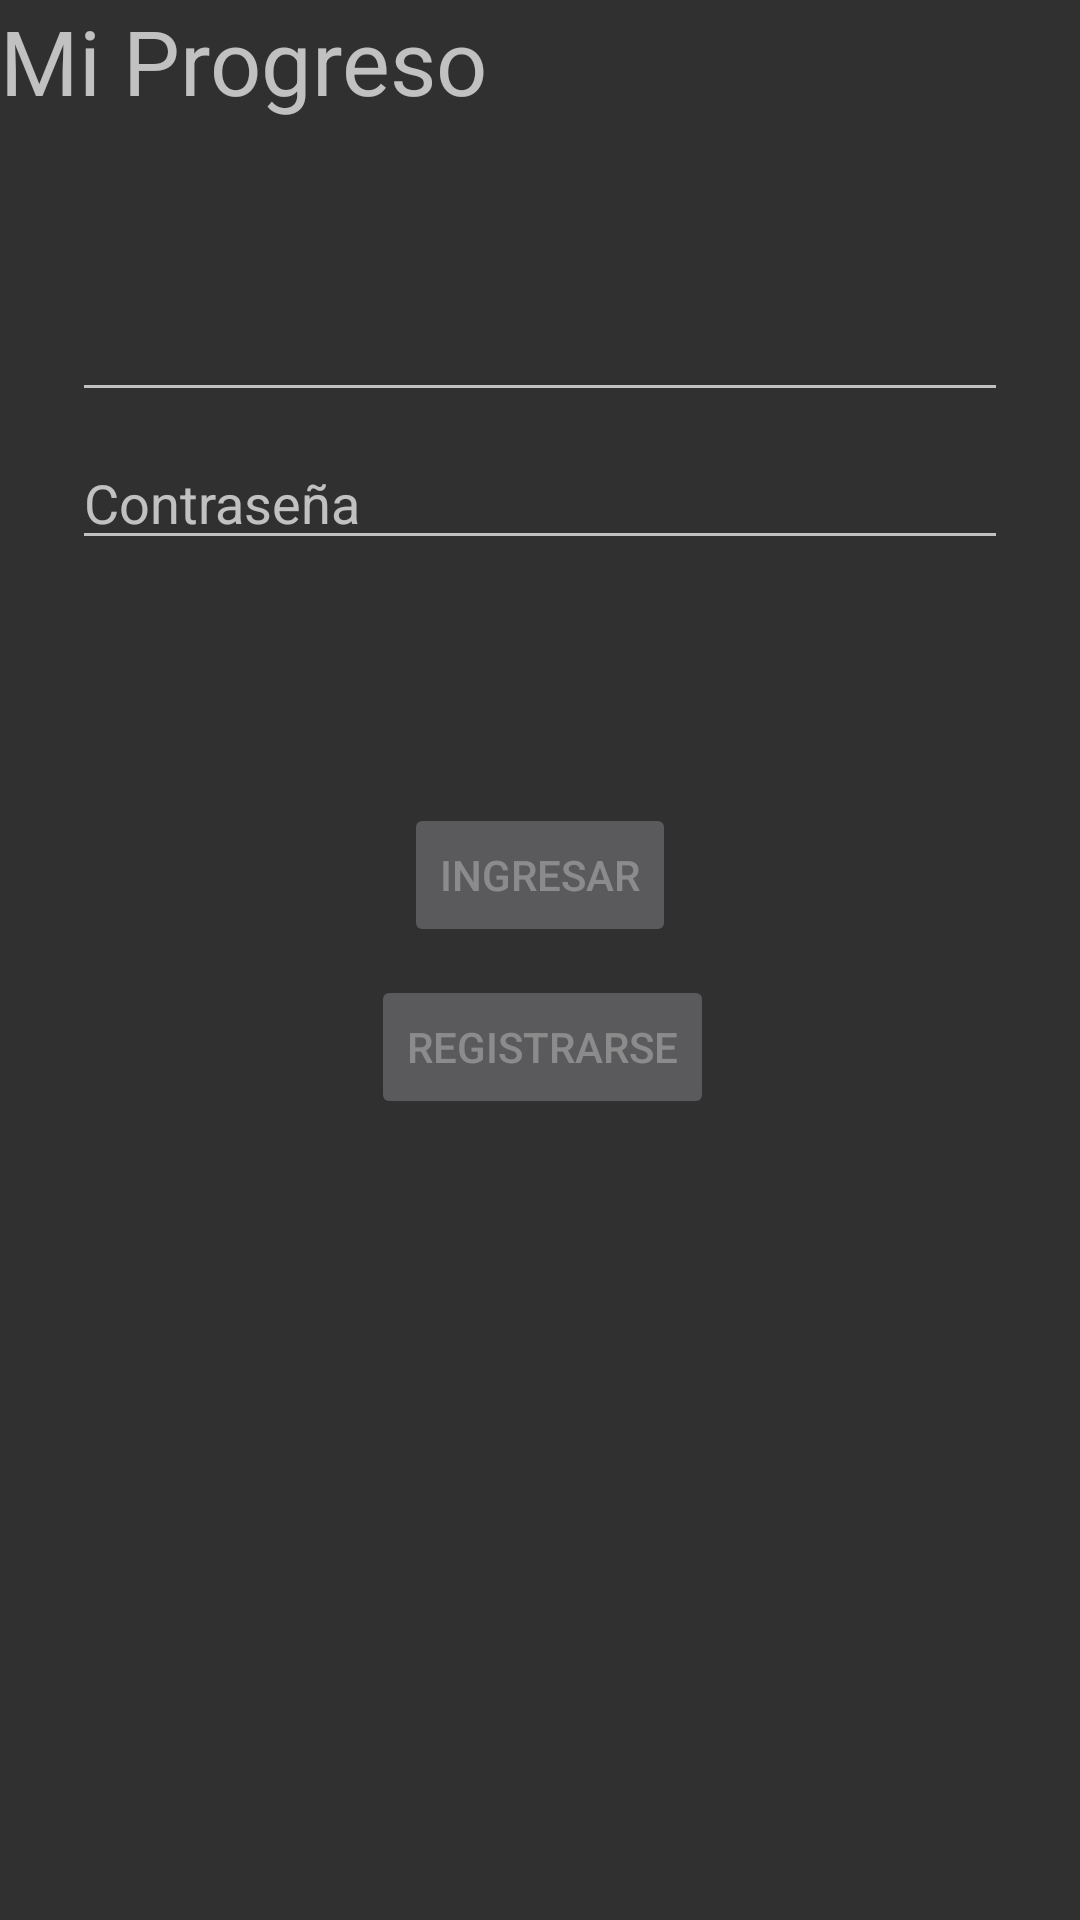

Write the Android layout XML for this screen, with the resource values it uses.
<!-- AndroidManifest.xml: application theme Theme.AppCompat.NoActionBar -->
<!-- res/layout/activity_login.xml -->
<?xml version="1.0" encoding="utf-8"?>
<androidx.constraintlayout.widget.ConstraintLayout xmlns:android="http://schemas.android.com/apk/res/android"
    xmlns:app="http://schemas.android.com/apk/res-auto"
    xmlns:tools="http://schemas.android.com/tools"
    android:id="@+id/container"
    android:layout_width="match_parent"
    android:layout_height="match_parent"
    android:paddingLeft="@dimen/activity_horizontal_margin"
    android:paddingTop="@dimen/activity_vertical_margin"
    android:paddingRight="@dimen/activity_horizontal_margin"
    android:paddingBottom="@dimen/activity_vertical_margin"
    tools:context=".ui.login.LoginActivity">

    <EditText
        android:id="@+id/username"
        android:layout_width="0dp"
        android:layout_height="wrap_content"
        android:layout_marginStart="24dp"
        android:layout_marginTop="96dp"
        android:layout_marginEnd="24dp"
        app:layout_constraintEnd_toEndOf="parent"
        app:layout_constraintStart_toStartOf="parent"
        app:layout_constraintTop_toTopOf="parent" />

    <EditText
        android:id="@+id/password"
        android:layout_width="0dp"
        android:layout_height="wrap_content"
        android:layout_marginStart="24dp"
        android:layout_marginTop="8dp"
        android:layout_marginEnd="24dp"
        android:hint="@string/prompt_password"
        android:imeActionLabel="@string/action_sign_in_short"
        android:imeOptions="actionDone"
        android:inputType="textPassword"
        android:selectAllOnFocus="true"
        app:layout_constraintEnd_toEndOf="parent"
        app:layout_constraintStart_toStartOf="parent"
        app:layout_constraintTop_toBottomOf="@+id/username" />

    <Button
        android:id="@+id/login"
        android:layout_width="wrap_content"
        android:layout_height="wrap_content"
        android:layout_gravity="start"
        android:layout_marginStart="48dp"
        android:layout_marginTop="16dp"
        android:layout_marginEnd="48dp"
        android:layout_marginBottom="64dp"
        android:enabled="false"
        android:text="@string/action_log_in"
        app:layout_constraintBottom_toBottomOf="parent"
        app:layout_constraintEnd_toEndOf="parent"
        app:layout_constraintStart_toStartOf="parent"
        app:layout_constraintTop_toBottomOf="@+id/password"
        app:layout_constraintVertical_bias="0.2" />

    <Button
        android:id="@+id/signin"
        android:layout_width="wrap_content"
        android:layout_height="wrap_content"
        android:layout_gravity="start"
        android:layout_marginStart="48dp"
        android:layout_marginTop="16dp"
        android:layout_marginEnd="48dp"
        android:layout_marginBottom="64dp"
        android:enabled="false"
        android:text="@string/action_sign_in"
        app:layout_constraintBottom_toBottomOf="parent"
        app:layout_constraintEnd_toEndOf="parent"
        app:layout_constraintHorizontal_bias="0.505"
        app:layout_constraintStart_toStartOf="parent"
        app:layout_constraintTop_toBottomOf="@+id/password"
        app:layout_constraintVertical_bias="0.376" />

    <ProgressBar
        android:id="@+id/loading"
        android:layout_width="wrap_content"
        android:layout_height="wrap_content"
        android:layout_gravity="center"
        android:layout_marginStart="32dp"
        android:layout_marginTop="64dp"
        android:layout_marginEnd="32dp"
        android:layout_marginBottom="64dp"
        android:visibility="gone"
        app:layout_constraintBottom_toBottomOf="parent"
        app:layout_constraintEnd_toEndOf="@+id/password"
        app:layout_constraintStart_toStartOf="@+id/password"
        app:layout_constraintTop_toTopOf="parent"
        app:layout_constraintVertical_bias="0.3" />

    <TextView
        android:id="@+id/textView"
        android:layout_width="wrap_content"
        android:layout_height="wrap_content"
        android:text="@string/title_activity_login"
        android:textAlignment="center"
        android:textSize="30sp"
        tools:layout_editor_absoluteX="99dp"
        tools:layout_editor_absoluteY="35dp" />

</androidx.constraintlayout.widget.ConstraintLayout>
<!-- resources referenced by this layout -->
<resources>
  <string name="action_log_in">Ingresar</string>
  <string name="action_sign_in">Registrarse</string>
  <string name="action_sign_in_short">Iniciar</string>
  <string name="prompt_password">Contraseña</string>
  <string name="title_activity_login">Mi Progreso</string>
</resources>
